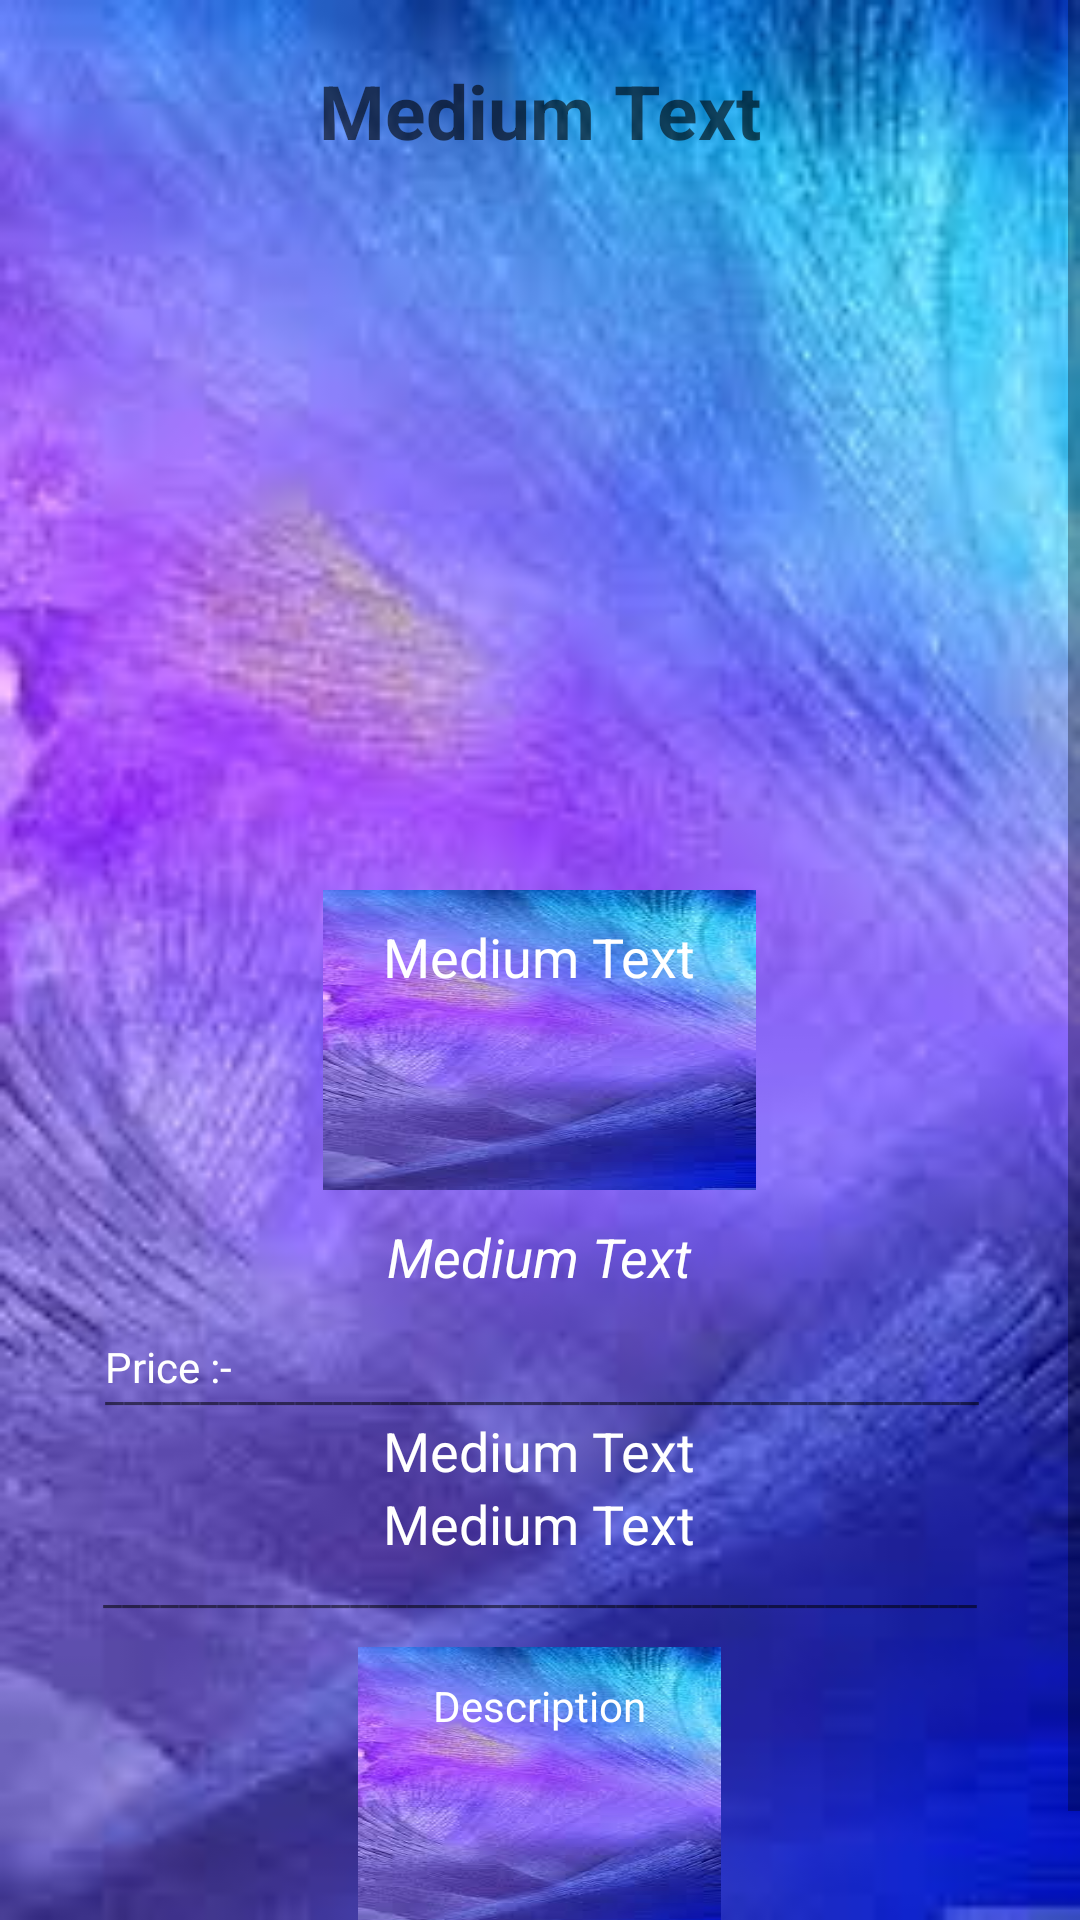

Here is an Android app screen rendered from its layout file. Give the layout XML and the strings, colors and styles it references.
<!-- AndroidManifest.xml: application theme AppTheme -->
<!-- res/layout/activity_fullscreen_view.xml -->
<?xml version="1.0" encoding="utf-8"?>
<LinearLayout xmlns:android="http://schemas.android.com/apk/res/android"
    android:layout_width="match_parent"
    android:layout_height="match_parent"
    android:orientation="vertical"
    android:background="@drawable/w11">

    <ScrollView
        android:layout_width="match_parent"
        android:layout_height="match_parent"
        android:id="@+id/scrollView4"
        android:layout_gravity="center_horizontal" >

<LinearLayout
    android:layout_width="match_parent"
    android:layout_height="match_parent"
    android:orientation="vertical">
    <TextView
        android:layout_width="wrap_content"
        android:layout_height="wrap_content"
        android:textAppearance="?android:attr/textAppearanceMedium"
        android:text="Medium Text"
        android:textSize="25dp"
        android:id="@+id/textView5"
        android:textStyle="bold"

        android:layout_marginTop="20dp"
        android:layout_marginBottom="15dp"
        android:layout_gravity="center_horizontal" />

    <android.support.v4.view.ViewPager
        android:id="@+id/pager"
        android:layout_width="fill_parent"
        android:layout_height="218dp" />

    <TextView
        android:layout_width="wrap_content"
        android:layout_height="wrap_content"
        android:layout_marginTop="10dp"
        android:background="@drawable/w11"
        android:textAppearance="?android:attr/textAppearanceMedium"
        android:text="Medium Text"
        android:id="@+id/textView22"
        android:paddingRight="20dp"
        android:paddingLeft="20dp"
        android:paddingTop="10dp"
        android:layout_gravity="center_horizontal"
        android:textColor="#ffffff" />

    <TextView
        android:layout_width="wrap_content"
        android:layout_height="wrap_content"
        android:textAppearance="?android:attr/textAppearanceMedium"
        android:text="Medium Text"
        android:textColor="#ffffff"
        android:textStyle="italic"
        android:layout_marginTop="10dp"
        android:id="@+id/textView23"
        android:layout_gravity="center_horizontal" />

    <TextView
        android:layout_width="wrap_content"
        android:layout_height="wrap_content"
        android:textAppearance="?android:attr/textAppearanceSmall"
        android:text="Price :-"
        android:layout_marginTop="15dp"
        android:layout_marginBottom="-13dp"
        android:id="@+id/textView28"
        android:textColor="#ffffff"
        android:paddingLeft="35dp"
        android:layout_gravity="left" />

    <TextView
        android:layout_width="wrap_content"
        android:layout_height="wrap_content"
        android:textAppearance="?android:attr/textAppearanceSmall"
        android:text="______________________________________________"
        android:id="@+id/textView29"
        android:paddingLeft="35dp"
        android:layout_gravity="left" />

    <TextView
        android:layout_width="wrap_content"
        android:layout_height="wrap_content"
        android:textAppearance="?android:attr/textAppearanceMedium"
        android:text="Medium Text"
        android:textColor="#ffffff"
        android:id="@+id/textView24"
        android:layout_gravity="center_horizontal" />

    <TextView
        android:layout_width="wrap_content"
        android:layout_height="wrap_content"
        android:textAppearance="?android:attr/textAppearanceMedium"
        android:text="Medium Text"
        android:textColor="#ffffff"
        android:id="@+id/textView25"
        android:layout_gravity="center_horizontal" />

    <TextView
        android:layout_width="wrap_content"
        android:layout_height="wrap_content"
        android:textAppearance="?android:attr/textAppearanceSmall"
        android:text="______________________________________________"
        android:id="@+id/textView30"
        android:layout_gravity="center_horizontal" />

    <TextView
        android:layout_width="wrap_content"
        android:layout_height="wrap_content"
        android:textAppearance="?android:attr/textAppearanceSmall"
        android:text="Description"
        android:paddingLeft="25dp"
        android:paddingRight="25dp"
        android:layout_marginTop="10dp"
        android:paddingTop="10dp"
        android:id="@+id/textView26"
        android:layout_gravity="center_horizontal"
        android:backgroundTintMode="multiply"
        android:background="@drawable/w11"
        android:textColor="#ffffff" />



    <TextView
        android:layout_width="wrap_content"
        android:layout_height="wrap_content"
        android:textAppearance="?android:attr/textAppearanceLarge"
        android:text="___________________________________"
        android:id="@+id/textView27"
        android:layout_gravity="center_horizontal" />

</LinearLayout>
    </ScrollView>
</LinearLayout>
<!-- resources referenced by this layout -->
<resources>
  <!-- drawable w11: jpg bitmap (drawable-hdpi, 4691 bytes) -->
  <style name="AppTheme" parent="Theme.AppCompat.Light.DarkActionBar">
          
      </style>
</resources>
